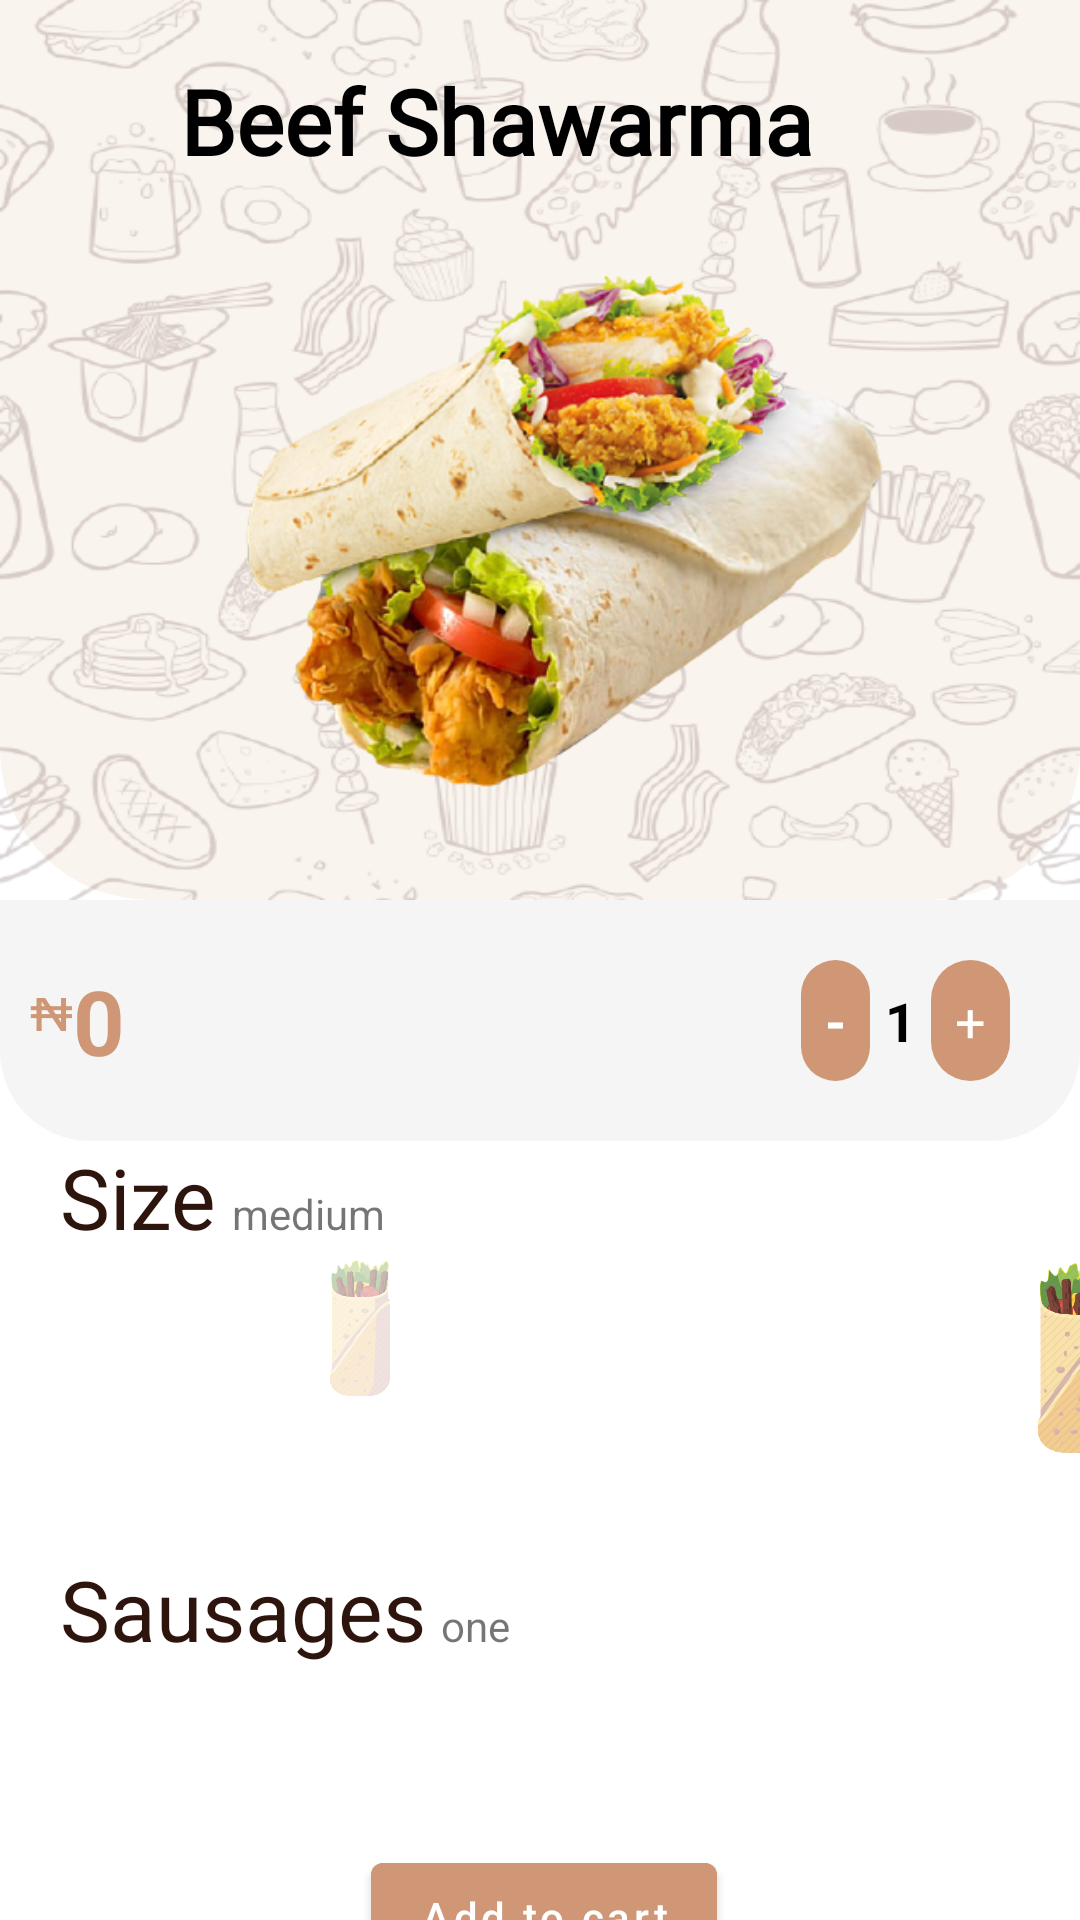

Layout XML and referenced resources for this Android screen:
<!-- AndroidManifest.xml: application theme Theme.ShawarmaHub -->
<!-- res/layout/fragment_sharwama_details.xml -->
<?xml version="1.0" encoding="utf-8"?>
<androidx.core.widget.NestedScrollView xmlns:android="http://schemas.android.com/apk/res/android"
    xmlns:tools="http://schemas.android.com/tools"
    android:layout_width="match_parent"
    android:layout_height="match_parent"
    android:fillViewport="true"
    xmlns:app="http://schemas.android.com/apk/res-auto"
    tools:context=".ui.fragments.SharwamaDetailsFragment">

<androidx.constraintlayout.widget.ConstraintLayout
    android:id="@+id/container"
    android:layout_width="match_parent"
    android:layout_height="match_parent">
    <LinearLayout
        android:id="@+id/header"
        android:layout_width="match_parent"
        android:layout_height="300dp"
        android:orientation="vertical"
        android:background="@drawable/header_drawable"
        app:layout_constraintTop_toTopOf="@id/container"
        app:layout_constraintEnd_toEndOf="@id/container"
        app:layout_constraintStart_toStartOf="@id/container">

        <LinearLayout
            android:layout_width="match_parent"
            android:layout_height="wrap_content"
            android:layout_marginTop="20dp"
            android:orientation="horizontal">
            <ImageView
                android:id="@+id/backBtn"
                android:layout_width="wrap_content"
                android:layout_height="wrap_content"
                android:layout_marginStart="10dp"
                android:layout_marginTop="10dp"
                android:gravity="center"
                android:src="@drawable/ic_arrow"
                app:tint="@color/black" />

            <TextView
                android:id="@+id/name"
                android:layout_width="wrap_content"
                android:layout_height="wrap_content"
                android:textSize="30sp"
                android:fontFamily="@font/cabin"
                android:textColor="@color/black"
                android:gravity="center"
                android:layout_marginStart="50dp"
                android:textStyle="bold"
                android:text="@string/Beef_Shawarma"/>

        </LinearLayout>
        <ImageView
            android:id="@+id/image"
            android:layout_width="match_parent"
            android:layout_height="wrap_content"
            android:src="@drawable/shawarma1"
            android:layout_gravity="center"/>
    </LinearLayout>

    <LinearLayout
        android:id="@+id/price_container"
        android:layout_width="match_parent"
        android:layout_height="wrap_content"
        app:layout_constraintTop_toBottomOf="@id/header"
        app:layout_constraintEnd_toEndOf="parent"
        android:paddingTop="20dp"
        android:paddingBottom="20dp"
        android:background="@drawable/curved_bottom"
        app:layout_constraintStart_toStartOf="@id/container"
        android:weightSum="2"
        android:orientation="horizontal">
        <TextView
            android:layout_width="wrap_content"
            android:layout_height="wrap_content"
            android:text="@string/naira"
            android:layout_marginStart="10dp"
            android:textSize="18sp"
            android:textColor="@color/Big_text_color"/>

        <TextView
            android:id="@+id/price"
            android:layout_width="0dp"
            android:layout_height="wrap_content"
            android:layout_weight="1"
            android:textColor="@color/Big_text_color"
            android:textStyle="bold"
            android:text="@string/_200"
            android:textSize="30sp" />
        <LinearLayout
            android:layout_width="0dp"
            android:layout_height="wrap_content"
            android:layout_weight="1"
            android:layout_marginStart="150dp"
            android:layout_gravity="center"
            android:orientation="horizontal">

            <TextView
                android:id="@+id/decrease"
                android:layout_width="wrap_content"
                android:layout_height="wrap_content"
                android:background="@drawable/decrease_drwable"
                android:padding="8dp"
                android:layout_marginEnd="5dp"
                android:text="@string/minus"
                android:textColor="@color/white"
                android:textStyle="bold"
                android:textSize="18sp"/>

            <TextView
                android:id="@+id/quantity"
                android:layout_width="wrap_content"
                android:layout_height="wrap_content"
                android:text="@string/one"
                android:textSize="18sp"
                android:textColor="@color/black"
                android:textStyle="bold"/>
            <TextView
                android:id="@+id/increase"
                android:layout_width="wrap_content"
                android:layout_height="wrap_content"
                android:background="@drawable/decrease_drwable"
                android:padding="8dp"
                android:layout_marginStart="5dp"
                android:text="@string/plus"
                android:textColor="@color/white"
                android:textSize="18sp"/>
        </LinearLayout>


    </LinearLayout>

    <LinearLayout
        android:id="@+id/items"
        android:layout_width="match_parent"
        android:layout_height="wrap_content"
        android:orientation="vertical"
        app:layout_constraintTop_toBottomOf="@id/price_container"
        app:layout_constraintStart_toStartOf="@id/container"
        app:layout_constraintEnd_toEndOf="@id/container">

        <LinearLayout
            android:layout_width="wrap_content"
            android:layout_height="wrap_content"
            android:orientation="horizontal">

            <TextView
                android:layout_width="wrap_content"
                android:layout_height="wrap_content"
                android:layout_marginStart="20dp"
                android:layout_marginEnd="5dp"
                android:text="@string/Size"
                android:textColor="@color/Small_text_color"
                android:textSize="28sp" />

            <TextView
                android:id="@+id/size"
                android:layout_width="wrap_content"
                android:layout_height="wrap_content"
                android:text="@string/medium" />

        </LinearLayout>

        <LinearLayout
            android:layout_width="wrap_content"
            android:layout_height="wrap_content"
            android:weightSum="6"
            android:orientation="horizontal">

            <ImageView
                android:id="@+id/small_size"
                android:layout_width="0dp"
                android:layout_height="50dp"
                android:clickable="true"
                android:focusable="true"
                android:layout_weight="1"
                android:alpha=".4"
                android:src="@drawable/background4"/>
            <ImageView
                android:id="@+id/medium_size"
                android:layout_width="0dp"
                android:layout_height="70dp"
                android:clickable="true"
                android:focusable="true"
                android:layout_weight="1"
                android:src="@drawable/background4"/>
            <ImageView
                android:id="@+id/large_size"
                android:layout_width="0dp"
                android:layout_height="100dp"
                android:clickable="true"
                android:focusable="true"
                android:layout_weight="1"
                android:alpha=".4"
                android:src="@drawable/background4"/>

        </LinearLayout>

        <LinearLayout
            android:id="@+id/sausages"
            android:layout_width="wrap_content"
            android:layout_height="wrap_content"
            android:orientation="vertical">

            <LinearLayout
                android:layout_width="wrap_content"
                android:layout_height="wrap_content"
                android:orientation="horizontal">

                <TextView
                    android:layout_width="wrap_content"
                    android:layout_height="wrap_content"
                    android:layout_marginStart="20dp"
                    android:layout_marginEnd="5dp"
                    android:text="@string/Sausage"
                    android:textColor="@color/Small_text_color"
                    android:textSize="28sp" />

                <TextView
                    android:id="@+id/sausageNum"
                    android:layout_width="wrap_content"
                    android:layout_height="wrap_content"
                    android:text="@string/one_" />

            </LinearLayout>

            <LinearLayout
                android:layout_width="wrap_content"
                android:layout_height="wrap_content"
                android:weightSum="6"
                android:orientation="horizontal">

                <ImageView
                    android:id="@+id/one_sausage"
                    android:layout_width="0dp"
                    android:layout_height="30dp"
                    android:clickable="true"
                    android:focusable="true"
                    android:layout_weight="1"
                    android:src="@drawable/sausage"/>
                <ImageView
                    android:id="@+id/two_sausages"
                    android:layout_width="0dp"
                    android:layout_height="30dp"
                    android:clickable="true"
                    android:focusable="true"
                    android:alpha=".4"
                    android:layout_weight="1"
                    android:src="@drawable/sausages"/>
                <ImageView
                    android:id="@+id/three_sausages"
                    android:layout_width="0dp"
                    android:layout_height="30dp"
                    android:clickable="true"
                    android:focusable="true"
                    android:layout_weight="1"
                    android:alpha=".4"
                    android:src="@drawable/sausages2"/>
            </LinearLayout>

        </LinearLayout>
    </LinearLayout>

    <com.google.android.material.button.MaterialButton
        android:id="@+id/addToCart"
        android:layout_width="wrap_content"
        android:layout_height="wrap_content"
        android:layout_marginStart="20dp"
        android:layout_marginTop="30dp"
        android:backgroundTint="@color/Big_text_color"
        android:text="@string/Add_to_Cart"
        android:textAllCaps="false"
        app:layout_constraintEnd_toEndOf="parent"
        app:layout_constraintHorizontal_bias="0.462"
        app:layout_constraintStart_toStartOf="@id/container"
        app:layout_constraintTop_toBottomOf="@id/items" />

</androidx.constraintlayout.widget.ConstraintLayout>


</androidx.core.widget.NestedScrollView>
<!-- resources referenced by this layout -->
<resources>
  <color name="Big_text_color">#CF9775</color>
  <color name="Small_text_color">#2D140D</color>
  <color name="black">#FF000000</color>
  <color name="white">#FFFFFFFF</color>
  <!-- drawable background4: png bitmap (drawable, 56036 bytes) -->
  <!-- drawable curved_bottom (drawable) -->
  <?xml version="1.0" encoding="utf-8"?>
  <shape
      xmlns:android="http://schemas.android.com/apk/res/android">
      <solid android:color="@color/shiny_background"/>
  
      <corners android:bottomRightRadius="30dp" android:bottomLeftRadius="30dp"  />
  </shape>
  <!-- drawable decrease_drwable (drawable) -->
  <?xml version="1.0" encoding="utf-8"?>
  <shape
      xmlns:android="http://schemas.android.com/apk/res/android">
      <solid android:color="@color/Big_text_color"/>
  
      <corners android:radius="100dp"  />
  </shape>
  <!-- drawable header_drawable (drawable) -->
  <?xml version="1.0" encoding="utf-8"?>
  <layer-list xmlns:android="http://schemas.android.com/apk/res/android" >
      <item>
          <shape android:shape="rectangle" android:padding="0dp" >
              <corners
                  android:bottomRightRadius="50dp"
                  android:bottomLeftRadius="50dp"/>
  
              <solid android:color="@color/Background_color" />
          </shape>
  
      </item>
      <item >
          <bitmap android:src="@drawable/background" android:alpha=".2"
             android:scaleType = "centerCrop" />
      </item>
  </layer-list>
  <!-- drawable shawarma1: png bitmap (drawable, 196147 bytes) -->
  <string name="Add_to_Cart">Add to cart</string>
  <string name="Beef_Shawarma">Beef Shawarma</string>
  <string name="Sausage">Sausages</string>
  <string name="Size">Size</string>
  <string name="_200">0</string>
  <string name="medium">medium</string>
  <string name="minus">-</string>
  <string name="naira"><sup>₦</sup></string>
  <string name="one">1</string>
  <string name="one_">one</string>
  <string name="plus">+</string>
  <style name="Theme.ShawarmaHub" parent="Theme.MaterialComponents.Light.NoActionBar">
          
          <item name="colorPrimary">@color/Background_color</item>
          <item name="colorOnPrimary">@color/white</item>
          
          <item name="colorSecondary">@color/Big_text_color</item>
          <item name="colorOnSecondary">@color/black</item>
          
          <item name="android:statusBarColor" tools:targetApi="l">?attr/colorSecondary</item>
  
  
  
  
      </style>
  <color name="shiny_background">#F5F5F5</color>
  <color name="Background_color">#FAF4EE</color>
  <!-- drawable background: png bitmap (drawable, 288876 bytes) -->
</resources>
